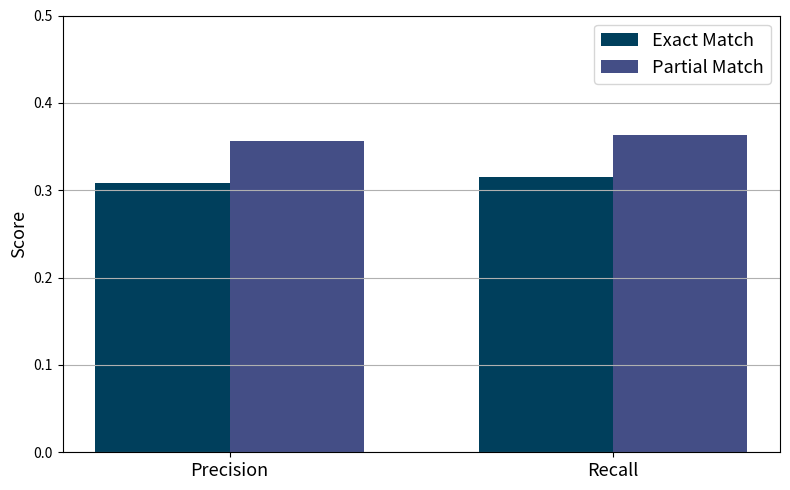

Recreate this plot in Python.
import matplotlib.pyplot as plt

# ==== Dữ liệu ====
metrics = ["Precision", "Recall"]
exact_yelp = [0.308, 0.315]     # Kết quả Exact Match
partial_yelp = [0.356, 0.363]   # Kết quả Partial Match

x = range(len(metrics))
width = 0.35

# ==== Cấu hình font ====
font_title = 15
font_label = 13
font_legend = 13

# ==== Vẽ biểu đồ ====
fig, ax = plt.subplots(figsize=(8, 5))
ax.bar([p - width/2 for p in x], exact_yelp, width, label="Exact Match", color="#003f5c")
ax.bar([p + width/2 for p in x], partial_yelp, width, label="Partial Match", color="#444e86")

# ==== Thiết lập nhãn và trục ====
ax.set_ylabel("Score", fontsize=font_label)
# ax.set_title("Comparison of Exact vs Partial Matching (Yelp)", fontsize=font_title)
ax.set_xticks(x)
ax.set_xticklabels(metrics, fontsize=font_label)
ax.set_ylim(0, 0.5)
ax.legend(fontsize=font_legend)
ax.grid(axis='y')

# ==== Lưu và hiển thị ====
plt.tight_layout()
plt.savefig("yelp_oa_match_comparison.png", dpi=300)
plt.show()
